Run: headless pygame with SDL's dummy video driver; simulated clock (each Clock.tick advances the game by its frame time, no real sleeping); random seed 0; keys injected as events and as key.get_pressed() state; no mouse input.
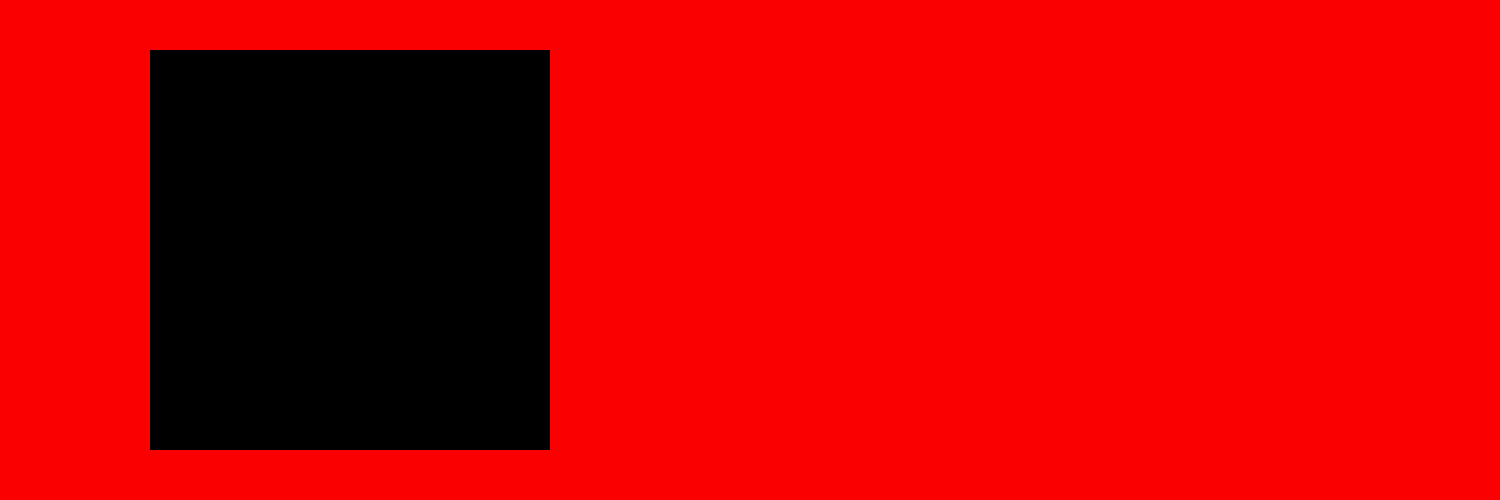
Frame 1 of 4 · flips 1–60 · no input
Frame 2 of 4 · flips 61–180 · tapped SPACE, RETURN · held RIGHT (→), D · screen unchanged from frame 1, image omitted
Frame 3 of 4 · flips 181–300 · held DOWN (↓), S · screen unchanged from frame 2, image omitted
Frame 4 of 4 · flips 301–420 · held LEFT (←), A, UP (↑), W · screen unchanged from frame 3, image omitted

The pygame program that drew these frames:

import pygame
from pygame.locals import *
pygame.init()  #Inicializa pygame

screen= pygame.display.set_mode((1500,500)) #Tamaño de la pantalla (ancho y largo)
runing=True
velocidad = 20
direccion = True
negro=(0,0,0)
while runing:
    screen.fill((250,0,0)) #Tuplas
    pygame.draw.rect(screen, negro,[150,50,400,400], 0)
    
   
    pygame.display.update() 
